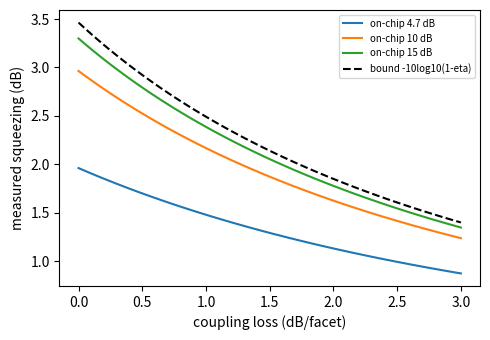

Recreate this plot in Python. (Note: this script raises an exception after producing the figure.)
import numpy as np, json, matplotlib; matplotlib.use('Agg'); import matplotlib.pyplot as plt
# B3 numbers: total homodyne loss 4 dB incl. 1.4 dB coupler -> other loss 2.6 dB; on-chip squeezing ~10 dB (inferred, other waveguide) and 4.7 dB at 38 mW
def meas(S0,eta): return -10*np.log10(eta*10**(-S0/10)+1-eta)
cpl={'B3 SU-8 bilayer (1.4)':1.4,'C5 TPP out-of-plane (1.3)':1.3,'PWB TFLN Vanguard (1.78)':1.78,'Monolithic 3D taper APL Photon. 2024 (0.29)':0.29,'ideal 0':0.0}
other=2.6; res={}
for S0 in (4.7,10.0):
  for k,c in cpl.items():
    eta=10**(-(c+other)/10); res[f'S0={S0}|{k}']=round(meas(S0,eta),2)
# derivative: dB measured squeezing gained per dB coupler loss reduced
cs=np.linspace(0,3,61)
plt.figure(figsize=(5,3.5))
for S0 in (4.7,10,15):
  plt.plot(cs,[meas(S0,10**(-(c+other)/10)) for c in cs],label=f'on-chip {S0} dB')
plt.plot(cs,[-10*np.log10(1-10**(-(c+other)/10)) for c in cs],'k--',label='bound -10log10(1-eta)')
plt.xlabel('coupling loss (dB/facet)'); plt.ylabel('measured squeezing (dB)'); plt.legend(fontsize=7); plt.tight_layout(); plt.savefig('fig/iter2_squeezing.png',dpi=150)
# heralding: eta_h = coupler * filter(0.9) * detector(0.9) * onchip(0.9) assumed
for k,c in cpl.items(): res[f'herald|{k}']=round(10**(-c/10)*0.9*0.9*0.9,3)
json.dump(res,open('data/iter2.json','w'),indent=1,ensure_ascii=False); print(json.dumps(res,indent=0,ensure_ascii=False))
